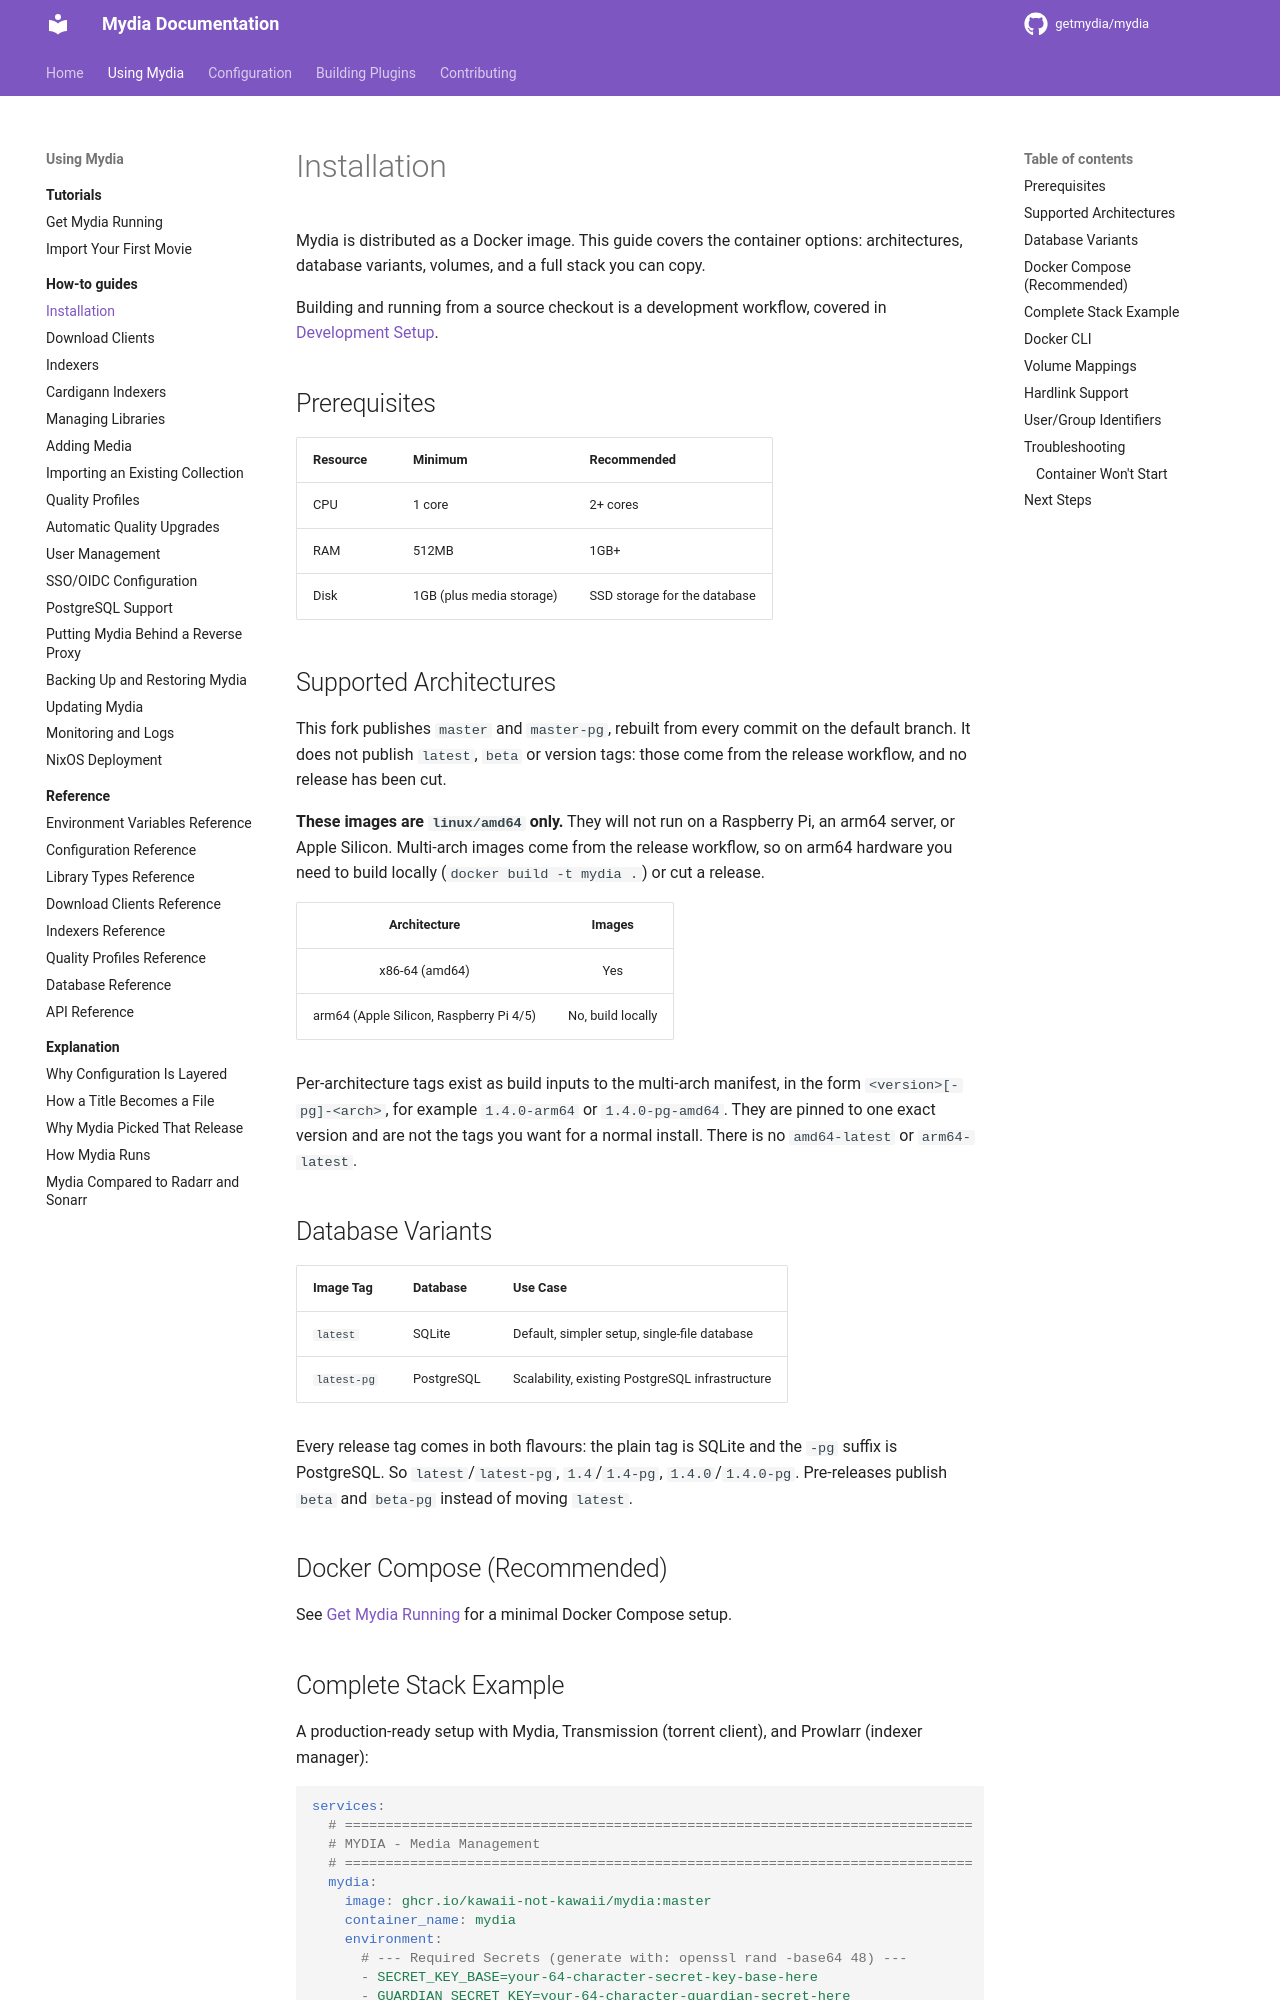

repository: kawaii-not-kawaii/mydia · page: dev/using/how-to/install-docker-compose/index.html · generator: mkdocs

# Installation

Mydia is distributed as a Docker image. This guide covers the container options:
architectures, database variants, volumes, and a full stack you can copy.

Building and running from a source checkout is a development workflow, covered in
[Development Setup](../../contributing/setup.md).

## Prerequisites

| Resource | Minimum | Recommended |
|----------|---------|-------------|
| CPU | 1 core | 2+ cores |
| RAM | 512MB | 1GB+ |
| Disk | 1GB (plus media storage) | SSD storage for the database |

## Supported Architectures

This fork publishes `master` and `master-pg`, rebuilt from every commit on the
default branch. It does not publish `latest`, `beta` or version tags: those come
from the release workflow, and no release has been cut.

**These images are `linux/amd64` only.** They will not run on a Raspberry Pi, an
arm64 server, or Apple Silicon. Multi-arch images come from the release
workflow, so on arm64 hardware you need to build locally
(`docker build -t mydia .`) or cut a release.

| Architecture | Images |
|:------------:|:------:|
| x86-64 (amd64) | Yes |
| arm64 (Apple Silicon, Raspberry Pi 4/5) | No, build locally |

Per-architecture tags exist as build inputs to the multi-arch manifest, in the form
`<version>[-pg]-<arch>`, for example `1.4.0-arm64` or `1.4.0-pg-amd64`. They are
pinned to one exact version and are not the tags you want for a normal install.
There is no `amd64-latest` or `arm64-latest`.

## Database Variants

| Image Tag | Database | Use Case |
|-----------|----------|----------|
| `latest` | SQLite | Default, simpler setup, single-file database |
| `latest-pg` | PostgreSQL | Scalability, existing PostgreSQL infrastructure |

Every release tag comes in both flavours: the plain tag is SQLite and the `-pg`
suffix is PostgreSQL. So `latest`/`latest-pg`, `1.4`/`1.4-pg`, `1.4.0`/`1.4.0-pg`.
Pre-releases publish `beta` and `beta-pg` instead of moving `latest`.

## Docker Compose (Recommended)

See [Get Mydia Running](../tutorials/get-mydia-running.md) for a minimal Docker Compose setup.
